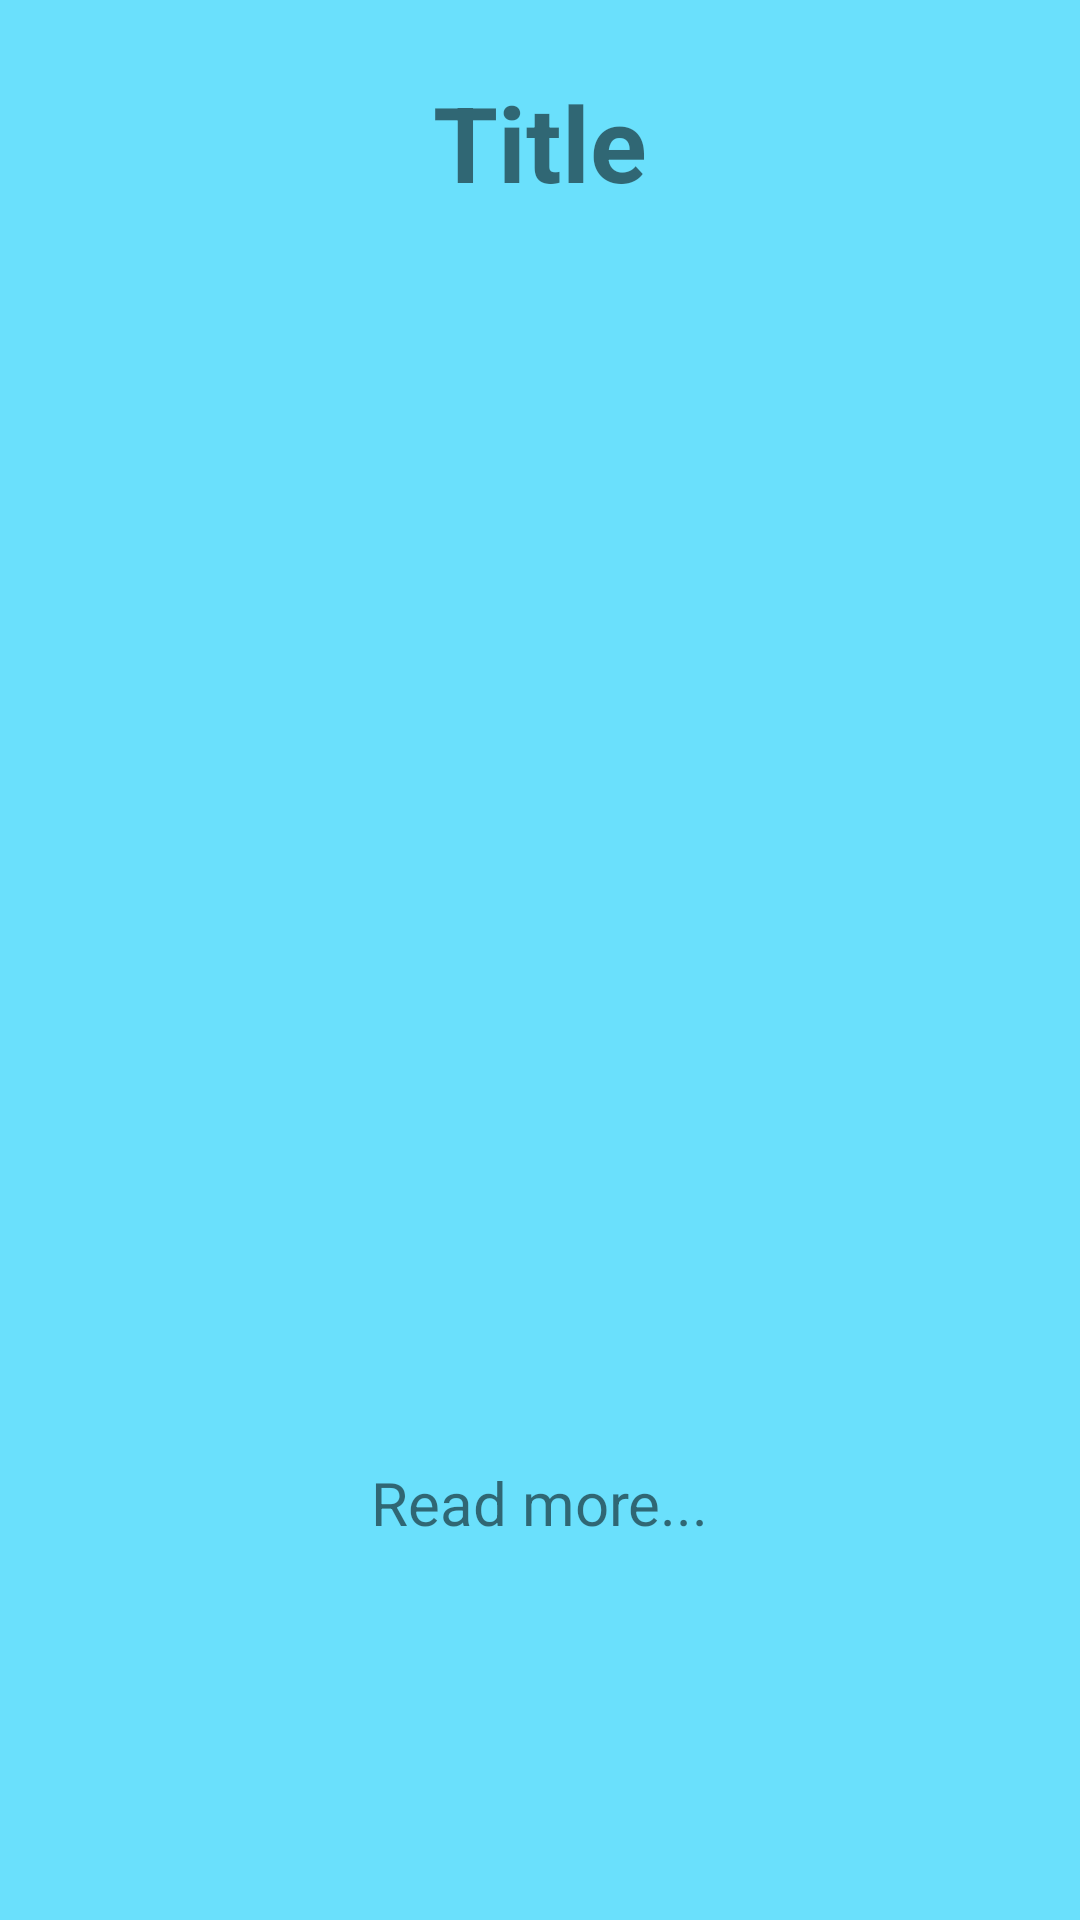

Reconstruct the res/layout file that produces this screen, plus the resources it refers to.
<!-- AndroidManifest.xml: application theme Theme.KBTU_helper -->
<!-- res/layout/custom_home_row.xml -->
<?xml version="1.0" encoding="utf-8"?>
<androidx.constraintlayout.widget.ConstraintLayout xmlns:android="http://schemas.android.com/apk/res/android"
    xmlns:app="http://schemas.android.com/apk/res-auto"
    xmlns:tools="http://schemas.android.com/tools"
    android:layout_width="match_parent"
    android:layout_height="wrap_content"
    android:background="#6AE0FC"
    android:padding="24sp"
    android:id="@+id/row_layout_home">












    <ImageView
        android:id="@+id/image_view_home"
        android:layout_width="300dp"
        android:layout_height="300dp"
        android:layout_marginTop="5dp"
        app:layout_constraintEnd_toEndOf="parent"
        app:layout_constraintStart_toStartOf="parent"
        app:layout_constraintTop_toBottomOf="@+id/title_text_home" />

        <TextView
            android:id="@+id/title_text_home"
            android:layout_width="wrap_content"
            android:layout_height="wrap_content"
            android:text="Title"
            android:textSize="35sp"
            android:textStyle="bold"
            app:layout_constraintEnd_toEndOf="parent"
            app:layout_constraintStart_toStartOf="parent"
            app:layout_constraintTop_toTopOf="parent" />

        <TextView
            android:id="@+id/article_full_text"
            android:layout_width="wrap_content"
            android:layout_height="wrap_content"
            android:layout_marginTop="10dp"
            android:text="Read more..."
            android:textSize="20sp"
            app:layout_constraintBottom_toBottomOf="parent"
            app:layout_constraintEnd_toEndOf="parent"
            app:layout_constraintStart_toStartOf="parent"
            app:layout_constraintTop_toBottomOf="@id/image_view_home" />


</androidx.constraintlayout.widget.ConstraintLayout>
<!-- resources referenced by this layout -->
<resources>
  <style name="Theme.KBTU_helper" parent="Theme.MaterialComponents.DayNight.DarkActionBar">
          
          <item name="colorPrimary">@color/purple_500</item>
          <item name="colorPrimaryVariant">@color/purple_700</item>
          <item name="colorOnPrimary">@color/white</item>
          
          <item name="colorSecondary">@color/teal_200</item>
          <item name="colorSecondaryVariant">@color/teal_700</item>
          <item name="colorOnSecondary">@color/black</item>
          
          <item name="android:statusBarColor" tools:targetApi="l">?attr/colorPrimaryVariant</item>
          
      </style>
  <!-- not gathered from this repository: default colours our renderer supplied (Android Studio template values) -->
  <color name="purple_500">#FF6200EE</color>
  <color name="purple_700">#FF3700B3</color>
  <color name="teal_200">#FF03DAC5</color>
  <color name="teal_700">#FF018786</color>
  <color name="black">#FF000000</color>
  <color name="white">#FFFFFFFF</color>
</resources>
